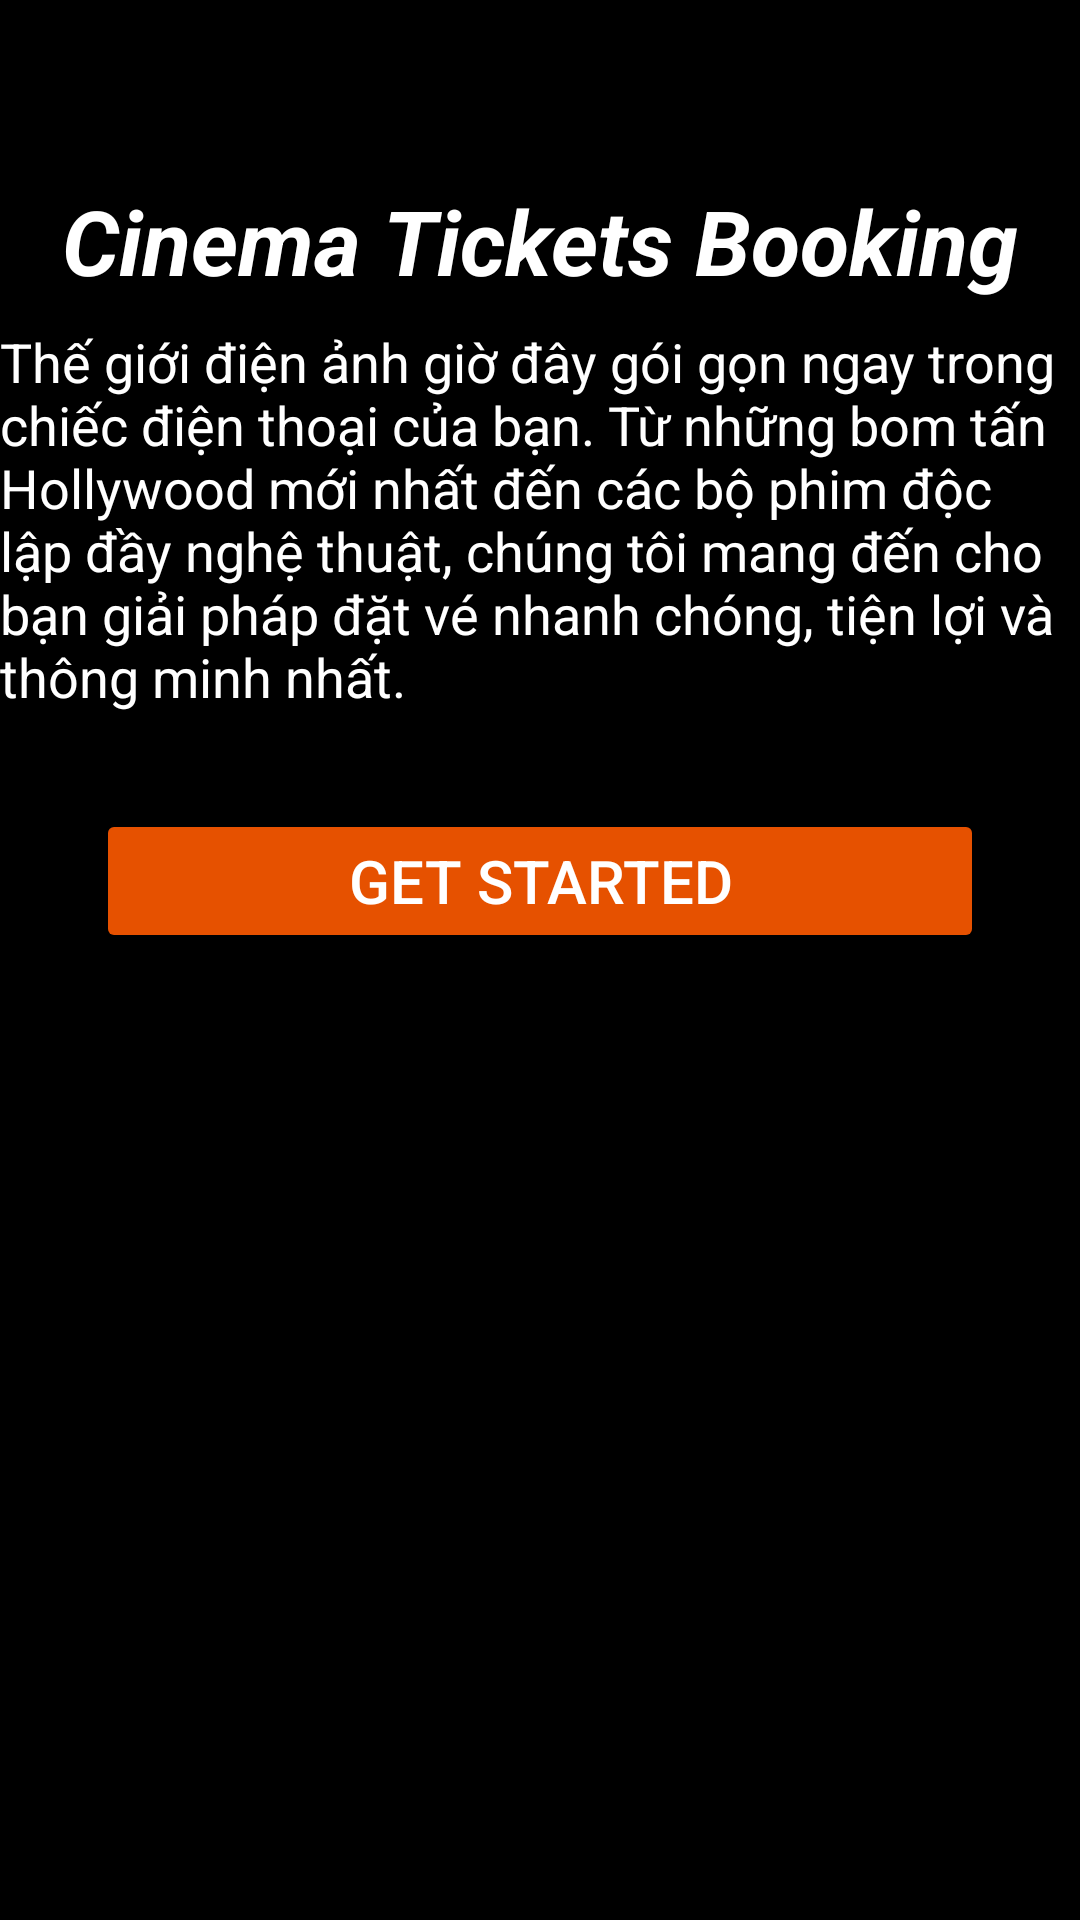

Write the Android layout XML for this screen, with the resource values it uses.
<!-- AndroidManifest.xml: application theme Theme.OrderTickets -->
<!-- res/layout/activity_spash_screen.xml -->
<?xml version="1.0" encoding="utf-8"?>
<androidx.constraintlayout.widget.ConstraintLayout xmlns:android="http://schemas.android.com/apk/res/android"
    xmlns:app="http://schemas.android.com/apk/res-auto"
    xmlns:tools="http://schemas.android.com/tools"
    android:id="@+id/main"
    android:layout_width="match_parent"
    android:layout_height="match_parent"
    android:background="@color/black"
    tools:context=".Activity.SpashScreenActivity">

    <ScrollView
        android:layout_width="match_parent"
        android:layout_height="match_parent">

        <LinearLayout
            android:layout_width="match_parent"
            android:layout_height="wrap_content"
            android:orientation="vertical">
            <TextView
                android:id="@+id/tvAppName"
                android:layout_width="match_parent"
                android:layout_height="wrap_content"
                android:text="@string/app_name"
                android:textAlignment="center"
                android:textSize="30sp"
                android:textColor="@color/white"
                android:textStyle="bold|italic"
                android:layout_marginTop="60dp"
                />
            <ImageView
                android:id="@+id/imageView"
                android:layout_width="match_parent"
                android:layout_height="wrap_content"
                android:contentDescription="@null"
                app:srcCompat="@drawable/intro_logo" />

            <TextView
                android:id="@+id/tvDescription"
                android:layout_width="match_parent"
                android:layout_height="wrap_content"
                android:textColor="@color/white"
                android:textSize="18sp"
                android:layout_marginTop="8dp"
                android:text="@string/app_description" />

            <Button
                android:id="@+id/btnStart"
                android:layout_width="match_parent"
                android:layout_height="wrap_content"
                android:layout_margin="32dp"
                android:backgroundTint="@color/orange_bg"
                android:text="@string/btnStarted"
                android:textColor="@color/white"
                android:textSize="20sp"/>

        </LinearLayout>
    </ScrollView>
</androidx.constraintlayout.widget.ConstraintLayout>
<!-- resources referenced by this layout -->
<resources>
  <color name="black">#FF000000</color>
  <color name="orange_bg">#E65100</color>
  <color name="white">#FFFFFFFF</color>
  <string name="app_description">Thế giới điện ảnh giờ đây gói gọn ngay trong chiếc điện thoại của bạn. Từ những bom tấn Hollywood mới nhất đến các bộ phim độc lập đầy nghệ thuật, chúng tôi mang đến cho bạn giải pháp đặt vé nhanh chóng, tiện lợi và thông minh nhất.</string>
  <string name="app_name">Cinema Tickets Booking</string>
  <string name="btnStarted">Get Started</string>
  <style name="Theme.OrderTickets" parent="Base.Theme.OrderTickets" />
  <style name="Base.Theme.OrderTickets" parent="Theme.Material3.DayNight.NoActionBar">
          
          
      </style>
</resources>
